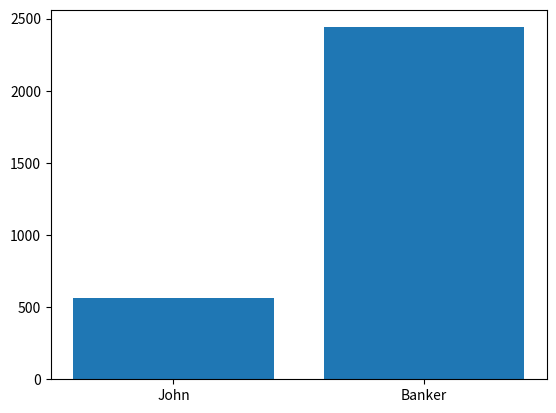

Here is the Python script that generated this plot:
import numpy as np
import matplotlib.pyplot as plt

def main():
    print("This is a Match between John and Banker.")

    JohnMoney = 500
    BankerMoney = 2500

    matchtimes = 0
    matchtimesLimit = 200
    johnwinstime = 0
    bankerwinstime = 0

    universeLimit = 1000000

    while(matchtimes < matchtimesLimit and JohnMoney > 0 and BankerMoney > 0):
            JohnMoney -= 10
            BankerMoney -= 10
            matchtimes += 1
            matchResult = np.random.randint(2)
            if (matchResult == 1):
                JohnMoney += 20
                johnwinstime += 1
            else:
                BankerMoney += 20
                bankerwinstime += 1

    matchtype = "Happy Match"
    if(matchtimes<matchtimesLimit): matchtype = "John's Broken Match"

    print("Match times: ", matchtimes)
    print("John wins: ", johnwinstime)
    print("Banker wins: ", bankerwinstime)
    print("John's money: ", JohnMoney)
    print("Banker's money: ", BankerMoney)
    print("Match type: ", matchtype)

    # plot
    x = np.arange(2)
    y = [JohnMoney, BankerMoney]
    plt.bar(x, y)
    plt.xticks(x, ['John', 'Banker'])
    plt.show()

    # matchResult = np.random.randint(2)
    # if (matchResult == 1):
    #     print("John wins!")
    # else:
    #     print("Banker wins!")

if __name__ == "__main__":
    main()
